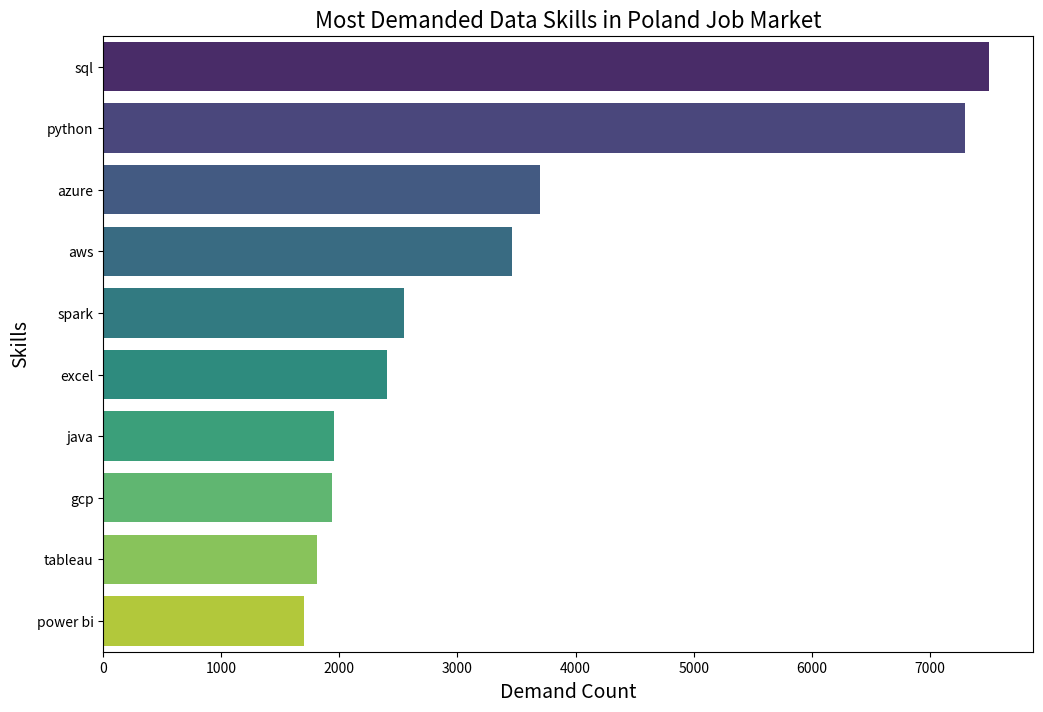

Reproduce this figure in Python.
import matplotlib.pyplot as plt
import seaborn as sns
import pandas as pd

# Data for visualization
data = {
    "skills": ["sql", "python", "azure", "aws", "spark", "excel", "java", "gcp", "tableau", "power bi"],
    "demand_count": [7500, 7295, 3701, 3459, 2547, 2406, 1958, 1939, 1807, 1702]
}

# Create a DataFrame
df = pd.DataFrame(data)

# Set up the matplotlib figure
plt.figure(figsize=(12, 8))

# Create a bar plot
sns.barplot(x='demand_count', y='skills', data=df, palette='viridis')

# Add titles and labels
plt.title('Most Demanded Data Skills in Poland Job Market', fontsize=16)
plt.xlabel('Demand Count', fontsize=14)
plt.ylabel('Skills', fontsize=14)

# Show the plot
plt.show()
